Dataset: Hand-Gesture-Recognizer (GitHub, Rahul2k/Hand-Gesture-Recognizer). Classes: fist, one finger, perfect sign, two fingers.

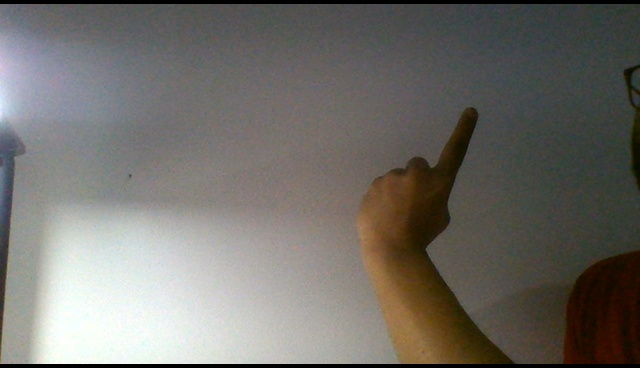
Label: one finger

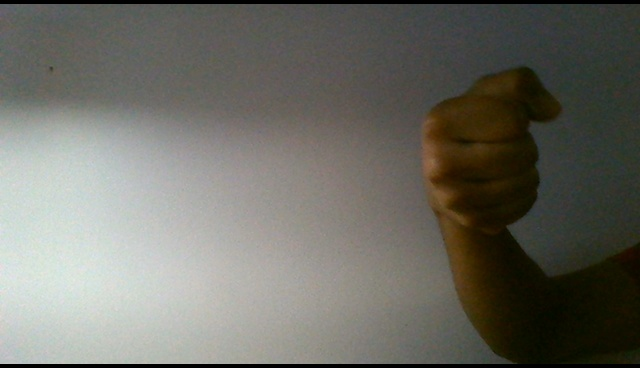
Label: fist

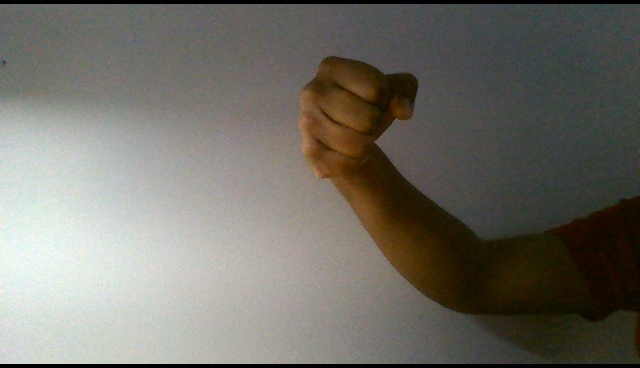
Label: fist

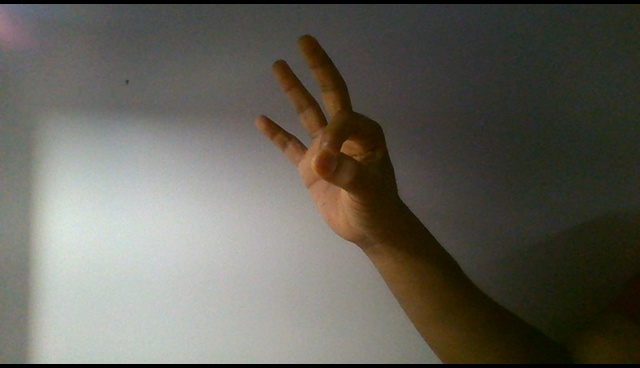
Label: perfect sign

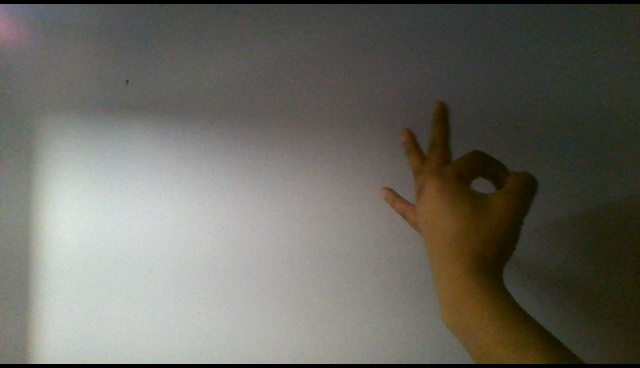
Label: perfect sign

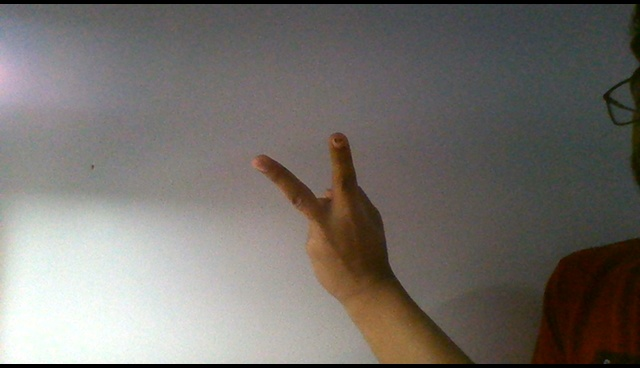
Label: two fingers
